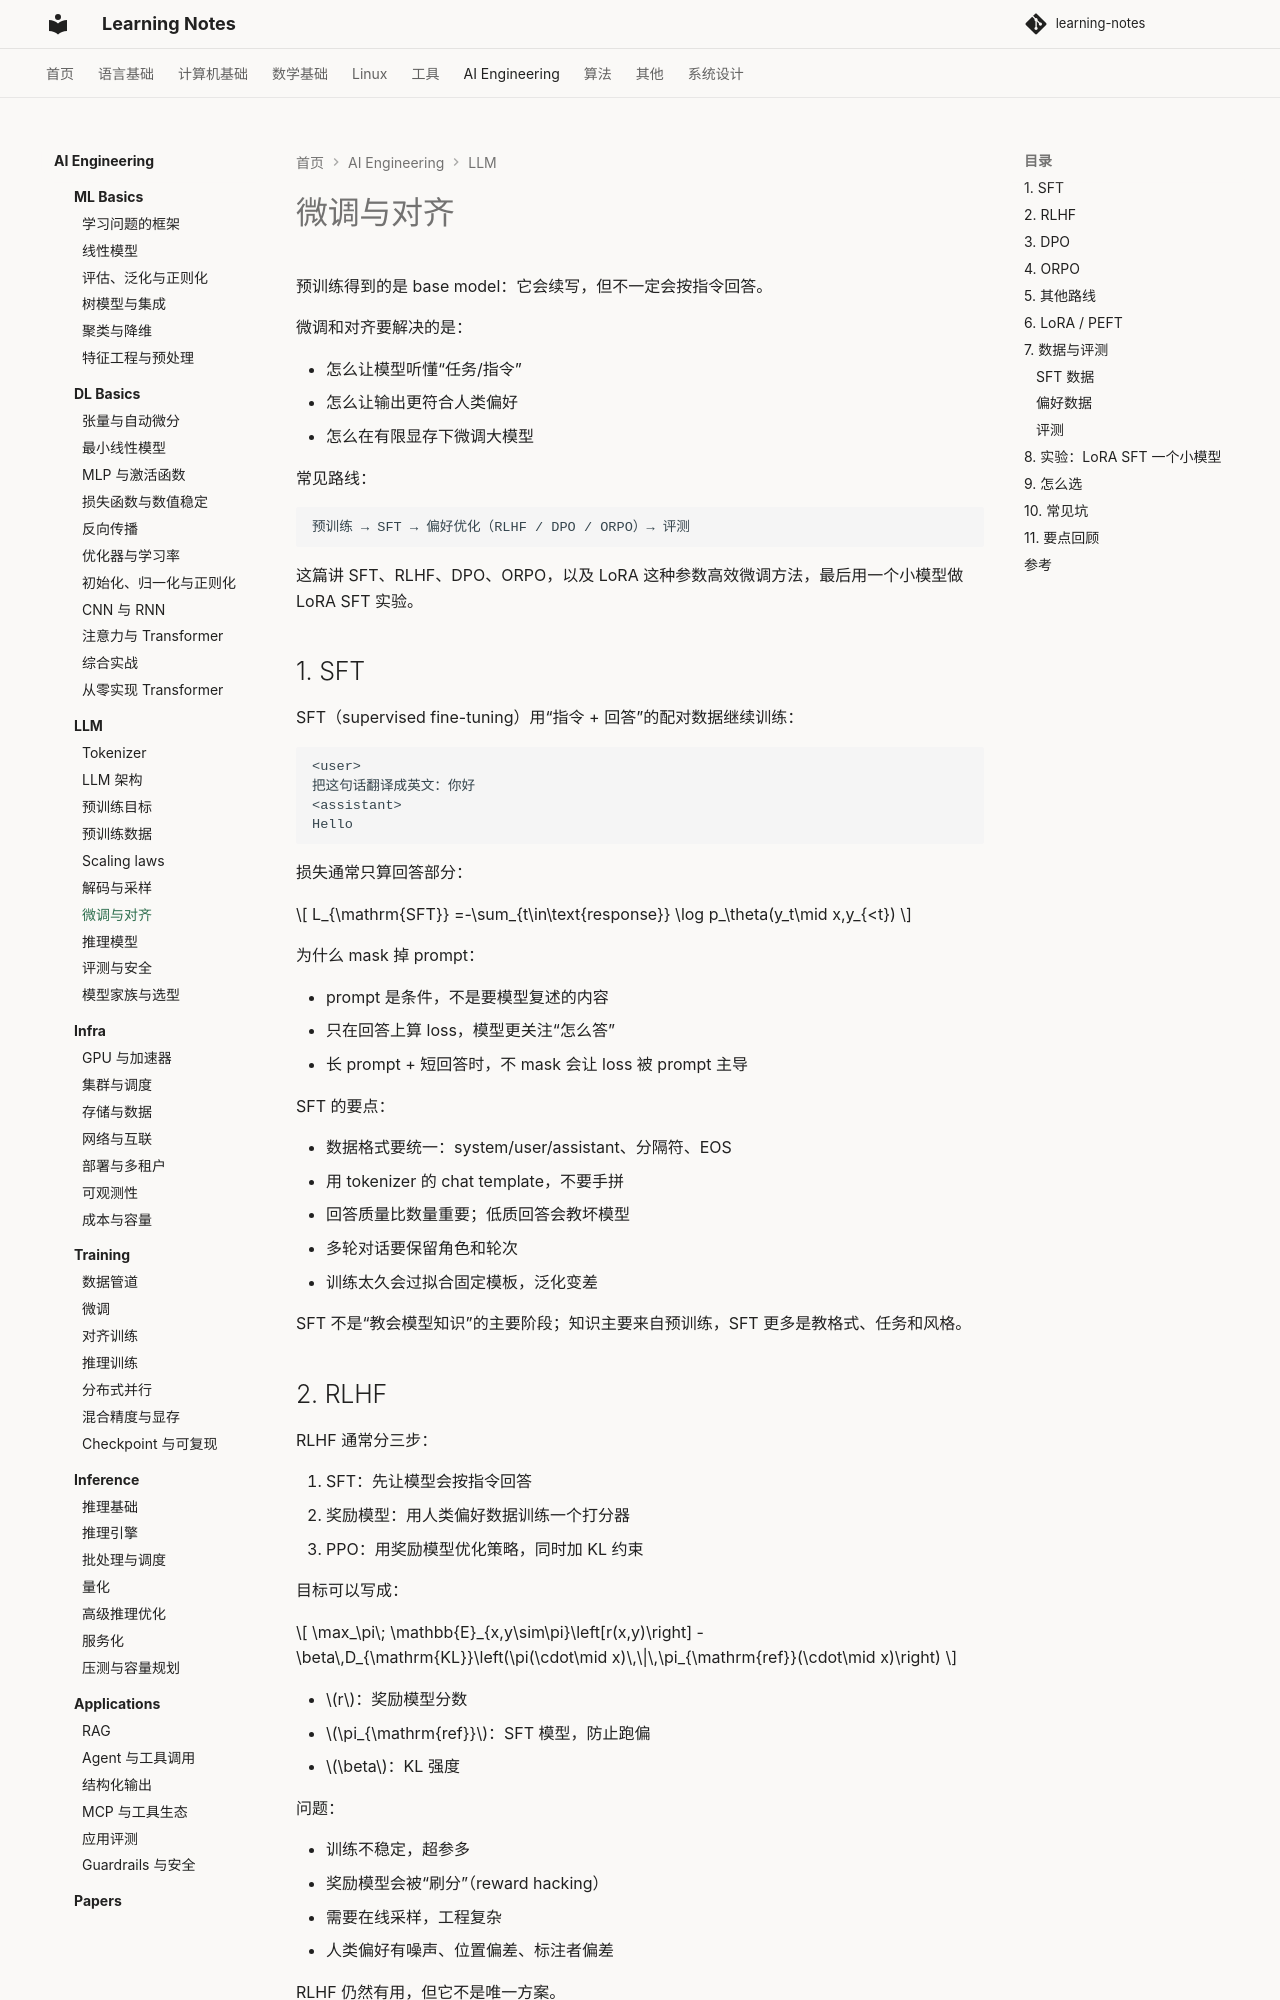

repository: handwan/learning-notes · page: 06-ai/llm/07-微调与对齐/index.html · generator: mkdocs

# 微调与对齐

预训练得到的是 base model：它会续写，但不一定会按指令回答。

微调和对齐要解决的是：

- 怎么让模型听懂“任务/指令”
- 怎么让输出更符合人类偏好
- 怎么在有限显存下微调大模型

常见路线：

```text
预训练 → SFT → 偏好优化（RLHF / DPO / ORPO）→ 评测
```

这篇讲 SFT、RLHF、DPO、ORPO，以及 LoRA 这种参数高效微调方法，最后用一个小模型做 LoRA SFT 实验。

## 1. SFT

SFT（supervised fine-tuning）用“指令 + 回答”的配对数据继续训练：

```text
<user>
把这句话翻译成英文：你好
<assistant>
Hello
```

损失通常只算回答部分：

$$
L_{\mathrm{SFT}}
=-\sum_{t\in\text{response}}
\log p_\theta(y_t\mid x,y_{<t})
$$

为什么 mask 掉 prompt：

- prompt 是条件，不是要模型复述的内容
- 只在回答上算 loss，模型更关注“怎么答”
- 长 prompt + 短回答时，不 mask 会让 loss 被 prompt 主导

SFT 的要点：

- 数据格式要统一：system/user/assistant、分隔符、EOS
- 用 tokenizer 的 chat template，不要手拼
- 回答质量比数量重要；低质回答会教坏模型
- 多轮对话要保留角色和轮次
- 训练太久会过拟合固定模板，泛化变差

SFT 不是“教会模型知识”的主要阶段；知识主要来自预训练，SFT 更多是教格式、任务和风格。

## 2. RLHF

RLHF 通常分三步：

1. SFT：先让模型会按指令回答
2. 奖励模型：用人类偏好数据训练一个打分器
3. PPO：用奖励模型优化策略，同时加 KL 约束

目标可以写成：

$$
\max_\pi\;
\mathbb{E}_{x,y\sim\pi}\left[r(x,y)\right]
-\beta\,D_{\mathrm{KL}}\left(\pi(\cdot\mid x)\,\|\,\pi_{\mathrm{ref}}(\cdot\mid x)\right)
$$

- $r$：奖励模型分数
- $\pi_{\mathrm{ref}}$：SFT 模型，防止跑偏
- $\beta$：KL 强度

问题：

- 训练不稳定，超参多
- 奖励模型会被“刷分”（reward hacking）
- 需要在线采样，工程复杂
- 人类偏好有噪声、位置偏差、标注者偏差

RLHF 仍然有用，但它不是唯一方案。

## 3. DPO

DPO（Direct Preference Optimization）直接用偏好对训练，不需要显式奖励模型和 PPO。

数据是三元组：

```text
(x, y_w, y_l)
```

- $x$：prompt
- $y_w$：chosen，更好的回答
- $y_l$：rejected，更差的回答

损失：

$$
L_{\mathrm{DPO}}
=-\log\sigma\left(
\beta\log\frac{\pi_\theta(y_w\mid x)}{\pi_{\mathrm{ref}}(y_w\mid x)}
-\beta\log\frac{\pi_\theta(y_l\mid x)}{\pi_{\mathrm{ref}}(y_l\mid x)}
\right)
$$

直觉：

- 提高 chosen 相对 reference 的概率
- 降低 rejected 相对 reference 的概率
- $\beta$ 控制偏离 reference 的强度
- 不需要奖励模型，训练更像普通监督学习

优点：

- 离线、稳定、实现简单
- 不需要 PPO 的采样和值函数
- 训练成本低

局限：

- 依赖偏好数据质量
- 容易过拟合偏好对
- 仍需要 reference model（显存翻倍）
- 偏好数据覆盖不到的能力，DPO 也学不到

## 4. ORPO

ORPO（Odds Ratio Preference Optimization）把 SFT 和偏好优化合成一个阶段：

$$
L_{\mathrm{ORPO}}=L_{\mathrm{SFT}}+\lambda L_{\mathrm{OR}}
$$

- $L_{\mathrm{SFT}}$：正常的回答监督
- $L_{\mathrm{OR}}$：odds ratio 偏好项
- 不需要单独的 reference model
- 一个阶段同时学“怎么答”和“偏好哪个”

适合显存/流程受限、又想做偏好优化的场景。具体实现和权重要看论文/框架，不同实现的细节会有差异。

## 5. 其他路线

| 方法 | 特点 |
|---|---|
| KTO | 只用“好/坏”标签，不要求成对偏好 |
| IPO | 对 DPO 的偏好建模做正则 |
| SimPO | 用长度归一化的平均 log 概率，减少长度偏置 |
| RLVR | 用可验证奖励（数学答案、代码测试）做 RL |
| GRPO | 组内相对优势，常见于推理模型 |

推理模型（Reasoning）常用 RLVR（见[第 8 篇：推理模型](08-推理模型.md)）：

- 答案可验证：数学、代码、工具调用
- 用规则/测试给奖励，不依赖人类偏好模型
- 长 CoT、test-time compute 和 RLVR 结合

这条线属于[第 8 篇：推理模型](08-推理模型.md)，这里只做定位。
